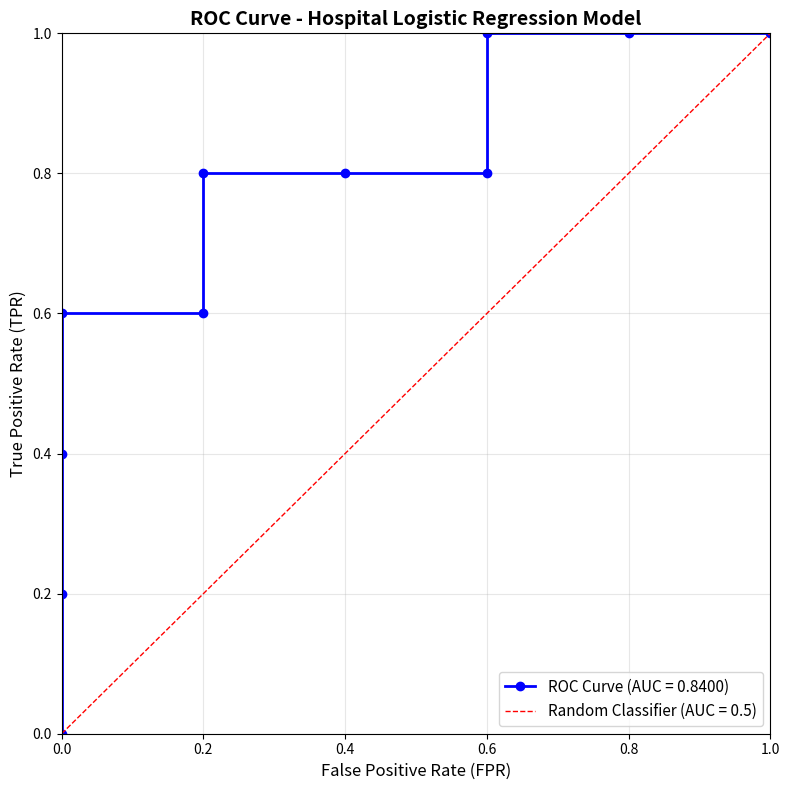

Source code (Python):
import numpy as np
import matplotlib.pyplot as plt

# Data
patients = np.array([1, 2, 3, 4, 5, 6, 7, 8, 9, 10])
p_hat = np.array([0.95, 0.89, 0.76, 0.65, 0.55, 0.45, 0.35, 0.25, 0.15, 0.05])
y_true = np.array([1, 1, 1, 0, 1, 0, 0, 1, 0, 0])

print("="*80)
print("LOGISTIC REGRESSION CLASSIFICATION ANALYSIS")
print("="*80)

print("\nDATA:")
print(f"{'Patient':<10} {'p̂ (prob)':<15} {'y (true)':<10}")
print("-"*40)
for i in range(len(patients)):
    print(f"{patients[i]:<10} {p_hat[i]:<15.2f} {y_true[i]:<10}")

print(f"\nTrue Positives in dataset: {np.sum(y_true == 1)}")
print(f"True Negatives in dataset: {np.sum(y_true == 0)}")

# ============================================================================
# PART (a): THRESHOLD 0.5 - METRICS
# ============================================================================
print("\n" + "="*80)
print("PART (a): THRESHOLD t = 0.5 - CONFUSION MATRIX AND METRICS")
print("="*80)

threshold_a = 0.5
y_pred_a = (p_hat >= threshold_a).astype(int)

print(f"\nThreshold: t = {threshold_a}")
print(f"\nPredictions (p̂ ≥ {threshold_a} → ŷ = 1):")
print(f"{'Patient':<10} {'p̂':<15} {'ŷ (pred)':<15} {'y (true)':<15} {'Result':<20}")
print("-"*80)
for i in range(len(patients)):
    result = ""
    if y_pred_a[i] == 1 and y_true[i] == 1:
        result = "True Positive (TP)"
    elif y_pred_a[i] == 1 and y_true[i] == 0:
        result = "False Positive (FP)"
    elif y_pred_a[i] == 0 and y_true[i] == 1:
        result = "False Negative (FN)"
    else:
        result = "True Negative (TN)"
    print(f"{patients[i]:<10} {p_hat[i]:<15.2f} {y_pred_a[i]:<15} {y_true[i]:<15} {result:<20}")

# Confusion Matrix
TP = np.sum((y_pred_a == 1) & (y_true == 1))
FP = np.sum((y_pred_a == 1) & (y_true == 0))
FN = np.sum((y_pred_a == 0) & (y_true == 1))
TN = np.sum((y_pred_a == 0) & (y_true == 0))

print(f"\nCONFUSION MATRIX:")
print(f"\n                    Predicted")
print(f"                 Positive  Negative")
print(f"Actual Positive     {TP:2d}        {FN:2d}      (Total: {TP+FN})")
print(f"Actual Negative     {FP:2d}        {TN:2d}      (Total: {FP+TN})")
print(f"                 -----     -----")
print(f"Total              {TP+FP:2d}        {FN+TN:2d}      (Total: {TP+FP+FN+TN})")

print(f"\nConfusion Matrix Components:")
print(f"  TP (True Positives)  = {TP}")
print(f"  FP (False Positives) = {FP}")
print(f"  FN (False Negatives) = {FN}")
print(f"  TN (True Negatives)  = {TN}")

# Metrics
accuracy = (TP + TN) / (TP + FP + FN + TN)
precision = TP / (TP + FP) if (TP + FP) > 0 else 0
recall = TP / (TP + FN) if (TP + FN) > 0 else 0  # Sensitivity
specificity = TN / (TN + FP) if (TN + FP) > 0 else 0
f1_score = 2 * (precision * recall) / (precision + recall) if (precision + recall) > 0 else 0

print(f"\nMETRICS:")
print(f"  Accuracy    = (TP + TN) / Total = ({TP} + {TN}) / {TP+FP+FN+TN} = {accuracy:.4f}")
print(f"  Precision   = TP / (TP + FP) = {TP} / ({TP} + {FP}) = {precision:.4f}")
print(f"  Recall      = TP / (TP + FN) = {TP} / ({TP} + {FN}) = {recall:.4f}")
print(f"  Specificity = TN / (TN + FP) = {TN} / ({TN} + {FP}) = {specificity:.4f}")
print(f"  F1 Score    = 2 × (Precision × Recall) / (Precision + Recall)")
print(f"              = 2 × ({precision:.4f} × {recall:.4f}) / ({precision:.4f} + {recall:.4f})")
print(f"              = {f1_score:.4f}")

print(f"\nINTERPRETATION:")
print(f"  • Accuracy ({accuracy:.1%}): Overall correctness")
print(f"  • Precision ({precision:.1%}): Of predicted positives, {precision:.1%} are truly positive")
print(f"  • Recall/Sensitivity ({recall:.1%}): Of actual positives, {recall:.1%} are detected")
print(f"  • Specificity ({specificity:.1%}): Of actual negatives, {specificity:.1%} are correctly identified")
print(f"  • F1 Score ({f1_score:.4f}): Harmonic mean of precision and recall")

# ============================================================================
# PART (b): COST-SENSITIVE DECISION
# ============================================================================
print("\n" + "="*80)
print("PART (b): COST-SENSITIVE DECISION")
print("="*80)

CFN = 10  # Cost of False Negative
CFP = 1   # Cost of False Positive

print(f"\nCOST STRUCTURE:")
print(f"  C_FN (False Negative cost) = {CFN}")
print(f"  C_FP (False Positive cost) = {CFP}")
print(f"  Correct predictions cost = 0")

print(f"\n(i) OPTIMAL THRESHOLD DERIVATION:")
print("-"*80)
print(f"\nFor a patient with predicted probability p̂:")
print(f"\nExpected cost of predicting POSITIVE:")
print(f"  E[Cost | predict positive] = P(y=0) × C_FP + P(y=1) × 0")
print(f"                              = (1 - p̂) × C_FP")
print(f"                              = (1 - p̂) × {CFP}")
print(f"\nExpected cost of predicting NEGATIVE:")
print(f"  E[Cost | predict negative] = P(y=1) × C_FN + P(y=0) × 0")
print(f"                              = p̂ × C_FN")
print(f"                              = p̂ × {CFN}")
print(f"\nPredict POSITIVE when:")
print(f"  E[Cost | predict positive] < E[Cost | predict negative]")
print(f"  (1 - p̂) × C_FP < p̂ × C_FN")
print(f"  C_FP - p̂ × C_FP < p̂ × C_FN")
print(f"  C_FP < p̂ × (C_FN + C_FP)")
print(f"  p̂ > C_FP / (C_FN + C_FP)")

threshold_b = CFP / (CFN + CFP)
print(f"\nOPTIMAL THRESHOLD:")
print(f"  t* = C_FP / (C_FN + C_FP)")
print(f"     = {CFP} / ({CFN} + {CFP})")
print(f"     = {CFP} / {CFN + CFP}")
print(f"     = {threshold_b:.4f}")
print(f"\nDecision Rule: Predict POSITIVE if p̂ ≥ {threshold_b:.4f}")

print(f"\n(ii) CLASSIFICATION WITH OPTIMAL THRESHOLD:")
print("-"*80)

y_pred_b = (p_hat >= threshold_b).astype(int)

print(f"\nPredictions (p̂ ≥ {threshold_b:.4f} → ŷ = 1):")
print(f"{'Patient':<10} {'p̂':<15} {'ŷ (pred)':<15} {'y (true)':<15} {'Result':<20} {'Cost':<10}")
print("-"*90)
total_cost = 0
for i in range(len(patients)):
    result = ""
    cost = 0
    if y_pred_b[i] == 1 and y_true[i] == 1:
        result = "True Positive (TP)"
        cost = 0
    elif y_pred_b[i] == 1 and y_true[i] == 0:
        result = "False Positive (FP)"
        cost = CFP
    elif y_pred_b[i] == 0 and y_true[i] == 1:
        result = "False Negative (FN)"
        cost = CFN
    else:
        result = "True Negative (TN)"
        cost = 0
    total_cost += cost
    print(f"{patients[i]:<10} {p_hat[i]:<15.2f} {y_pred_b[i]:<15} {y_true[i]:<15} {result:<20} {cost:<10}")

# Confusion Matrix for optimal threshold
TP_b = np.sum((y_pred_b == 1) & (y_true == 1))
FP_b = np.sum((y_pred_b == 1) & (y_true == 0))
FN_b = np.sum((y_pred_b == 0) & (y_true == 1))
TN_b = np.sum((y_pred_b == 0) & (y_true == 0))

print(f"\nCONFUSION MATRIX (threshold = {threshold_b:.4f}):")
print(f"\n                    Predicted")
print(f"                 Positive  Negative")
print(f"Actual Positive     {TP_b:2d}        {FN_b:2d}")
print(f"Actual Negative     {FP_b:2d}        {TN_b:2d}")

print(f"\nConfusion Matrix Components:")
print(f"  TP (True Positives)  = {TP_b}")
print(f"  FP (False Positives) = {FP_b}")
print(f"  FN (False Negatives) = {FN_b}")
print(f"  TN (True Negatives)  = {TN_b}")

print(f"\nTOTAL EXPECTED COST:")
print(f"  Total Cost = (FN × C_FN) + (FP × C_FP)")
print(f"             = ({FN_b} × {CFN}) + ({FP_b} × {CFP})")
print(f"             = {FN_b * CFN} + {FP_b * CFP}")
print(f"             = {total_cost}")

print(f"\nCOMPARISON WITH t=0.5:")
cost_t05 = (FN * CFN) + (FP * CFP)
print(f"  Cost with t=0.5:     {cost_t05}")
print(f"  Cost with t*={threshold_b:.4f}: {total_cost}")
print(f"  Cost reduction:      {cost_t05 - total_cost} ({(cost_t05-total_cost)/cost_t05*100:.1f}%)")

# ============================================================================
# PART (c): ROC & AUC
# ============================================================================
print("\n" + "="*80)
print("PART (c): ROC CURVE AND AUC")
print("="*80)

print("\nROC CURVE CONSTRUCTION:")
print("Sweeping through thresholds based on predicted probabilities")

# Get unique thresholds - include boundaries
unique_probs = np.sort(np.unique(p_hat))[::-1]  # Descending order
thresholds = []
thresholds.append(1.1)  # Start above highest probability
for prob in unique_probs:
    thresholds.append(prob + 0.001)  # Just above
    thresholds.append(prob - 0.001)  # Just below
thresholds.append(-0.1)  # End below lowest probability

# Calculate TPR and FPR for each threshold
roc_data = []
for t in thresholds:
    y_pred_t = (p_hat >= t).astype(int)
    
    TP_t = np.sum((y_pred_t == 1) & (y_true == 1))
    FP_t = np.sum((y_pred_t == 1) & (y_true == 0))
    FN_t = np.sum((y_pred_t == 0) & (y_true == 1))
    TN_t = np.sum((y_pred_t == 0) & (y_true == 0))
    
    # Total actual positives and negatives
    P = TP_t + FN_t  # Total actual positives
    N = FP_t + TN_t  # Total actual negatives
    
    TPR = TP_t / P if P > 0 else 0  # True Positive Rate (Sensitivity/Recall)
    FPR = FP_t / N if N > 0 else 0  # False Positive Rate
    
    roc_data.append((t, FPR, TPR, TP_t, FP_t, FN_t, TN_t))

# Remove duplicates and sort by FPR
roc_unique = {}
for t, fpr, tpr, tp, fp, fn, tn in roc_data:
    key = (round(fpr, 6), round(tpr, 6))
    if key not in roc_unique:
        roc_unique[key] = (t, fpr, tpr, tp, fp, fn, tn)

roc_sorted = sorted(roc_unique.values(), key=lambda x: (x[1], x[2]))

print(f"\n{'Threshold':<12} {'FPR':<12} {'TPR':<12} {'TP':<6} {'FP':<6} {'FN':<6} {'TN':<6}")
print("-"*80)
for t, fpr, tpr, tp, fp, fn, tn in roc_sorted:
    print(f"{t:<12.4f} {fpr:<12.4f} {tpr:<12.4f} {tp:<6} {fp:<6} {fn:<6} {tn:<6}")

# Extract FPR and TPR for AUC calculation
fpr_values = np.array([x[1] for x in roc_sorted])
tpr_values = np.array([x[2] for x in roc_sorted])

# Calculate AUC using trapezoidal rule
auc = 0.0
print(f"\nAUC CALCULATION (Trapezoidal Rule):")
print(f"{'i':<6} {'FPR[i]':<12} {'TPR[i]':<12} {'ΔFPR':<12} {'Avg TPR':<12} {'Area':<12}")
print("-"*80)
for i in range(len(fpr_values) - 1):
    delta_fpr = fpr_values[i+1] - fpr_values[i]
    avg_tpr = (tpr_values[i] + tpr_values[i+1]) / 2
    area_i = delta_fpr * avg_tpr
    auc += area_i
    print(f"{i:<6} {fpr_values[i]:<12.4f} {tpr_values[i]:<12.4f} {delta_fpr:<12.4f} {avg_tpr:<12.4f} {area_i:<12.6f}")

print(f"\nAREA UNDER THE CURVE (AUC):")
print(f"  AUC = {auc:.6f}")
print(f"  AUC = {auc:.4f} (rounded)")

# Plot ROC Curve
plt.figure(figsize=(8, 8))
plt.plot(fpr_values, tpr_values, 'b-o', linewidth=2, markersize=6, label=f'ROC Curve (AUC = {auc:.4f})')
plt.plot([0, 1], [0, 1], 'r--', linewidth=1, label='Random Classifier (AUC = 0.5)')
plt.xlim([0, 1])
plt.ylim([0, 1])
plt.xlabel('False Positive Rate (FPR)', fontsize=12)
plt.ylabel('True Positive Rate (TPR)', fontsize=12)
plt.title('ROC Curve - Hospital Logistic Regression Model', fontsize=14, fontweight='bold')
plt.legend(loc='lower right', fontsize=11)
plt.grid(True, alpha=0.3)
plt.tight_layout()
plt.savefig('roc_curve.png', dpi=150, bbox_inches='tight')
print(f"\nROC curve saved as 'roc_curve.png'")

print(f"\nINTERPRETATION OF AUC = {auc:.4f}:")
if auc >= 0.9:
    quality = "Excellent"
elif auc >= 0.8:
    quality = "Good"
elif auc >= 0.7:
    quality = "Fair"
elif auc >= 0.6:
    quality = "Poor"
else:
    quality = "Very Poor"
print(f"  • Model quality: {quality}")
print(f"  • AUC represents the probability that the model ranks a random")
print(f"    positive instance higher than a random negative instance")
print(f"  • AUC = 1.0 is perfect ranking, AUC = 0.5 is random guessing")

# ============================================================================
# SUMMARY
# ============================================================================
print("\n" + "="*80)
print("SUMMARY AND KEY INSIGHTS")
print("="*80)

print(f"\n1. THRESHOLD COMPARISON:")
print(f"   {'Threshold':<20} {'Accuracy':<12} {'Precision':<12} {'Recall':<12} {'F1':<12} {'Cost':<10}")
print("   " + "-"*80)

# Metrics for t=0.5
acc_05 = (TP + TN) / (TP + FP + FN + TN)
prec_05 = TP / (TP + FP) if (TP + FP) > 0 else 0
rec_05 = TP / (TP + FN) if (TP + FN) > 0 else 0
f1_05 = 2 * (prec_05 * rec_05) / (prec_05 + rec_05) if (prec_05 + rec_05) > 0 else 0
cost_05 = (FN * CFN) + (FP * CFP)

# Metrics for optimal threshold
acc_opt = (TP_b + TN_b) / (TP_b + FP_b + FN_b + TN_b)
prec_opt = TP_b / (TP_b + FP_b) if (TP_b + FP_b) > 0 else 0
rec_opt = TP_b / (TP_b + FN_b) if (TP_b + FN_b) > 0 else 0
f1_opt = 2 * (prec_opt * rec_opt) / (prec_opt + rec_opt) if (prec_opt + rec_opt) > 0 else 0
cost_opt = (FN_b * CFN) + (FP_b * CFP)

print(f"   {'t = 0.5':<20} {acc_05:<12.4f} {prec_05:<12.4f} {rec_05:<12.4f} {f1_05:<12.4f} {cost_05:<10}")
print(f"   {'t = ' + str(round(threshold_b, 4)):<20} {acc_opt:<12.4f} {prec_opt:<12.4f} {rec_opt:<12.4f} {f1_opt:<12.4f} {cost_opt:<10}")

print(f"\n2. KEY FINDINGS:")
print(f"   • Standard threshold (0.5) may not be optimal for clinical settings")
print(f"   • Cost-sensitive threshold ({threshold_b:.4f}) reduces total cost by {cost_05 - cost_opt}")
print(f"   • Lower threshold increases recall (fewer missed cases) at cost of more false alarms")
print(f"   • AUC = {auc:.4f} indicates {quality.lower()} discriminative ability")

print(f"\n3. CLINICAL IMPLICATIONS:")
print(f"   • Missing a serious condition (FN) costs {CFN}× more than a false alarm (FP)")
print(f"   • Optimal threshold {threshold_b:.4f} < 0.5 means: be more aggressive in flagging patients")
print(f"   • This increases sensitivity (recall) from {rec_05:.1%} to {rec_opt:.1%}")
print(f"   • Trade-off: More false positives ({FP} → {FP_b}) but fewer false negatives ({FN} → {FN_b})")
print(f"   • Net effect: Lower total expected cost in clinical practice")

print("\n" + "="*80)
